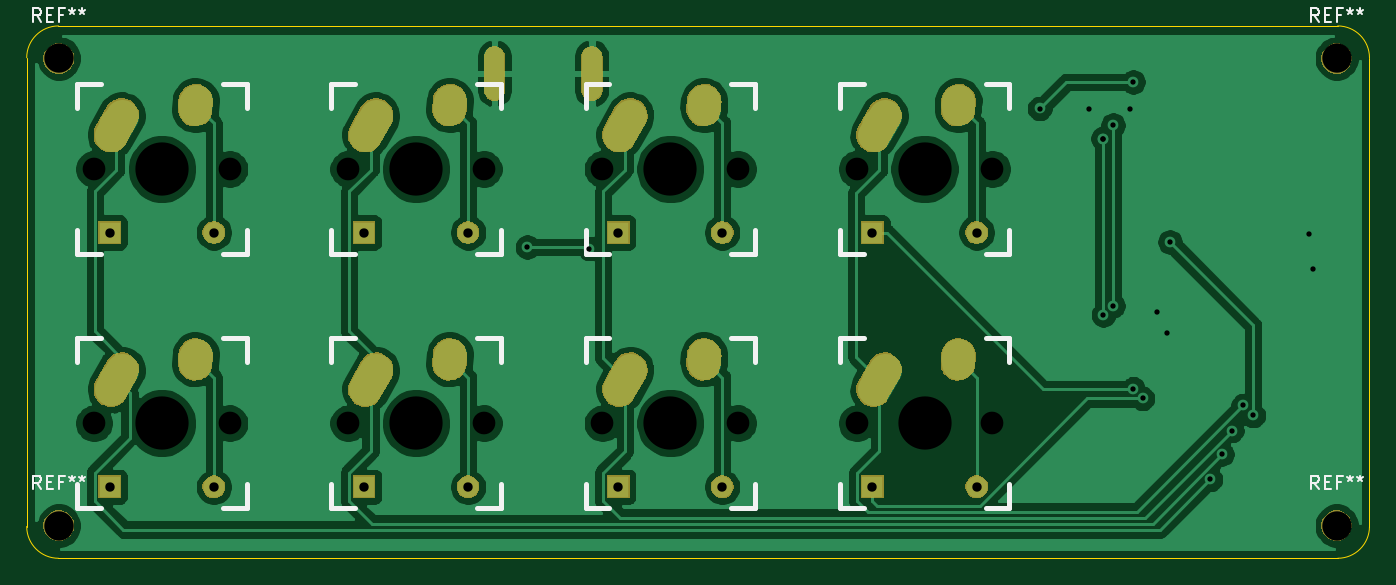
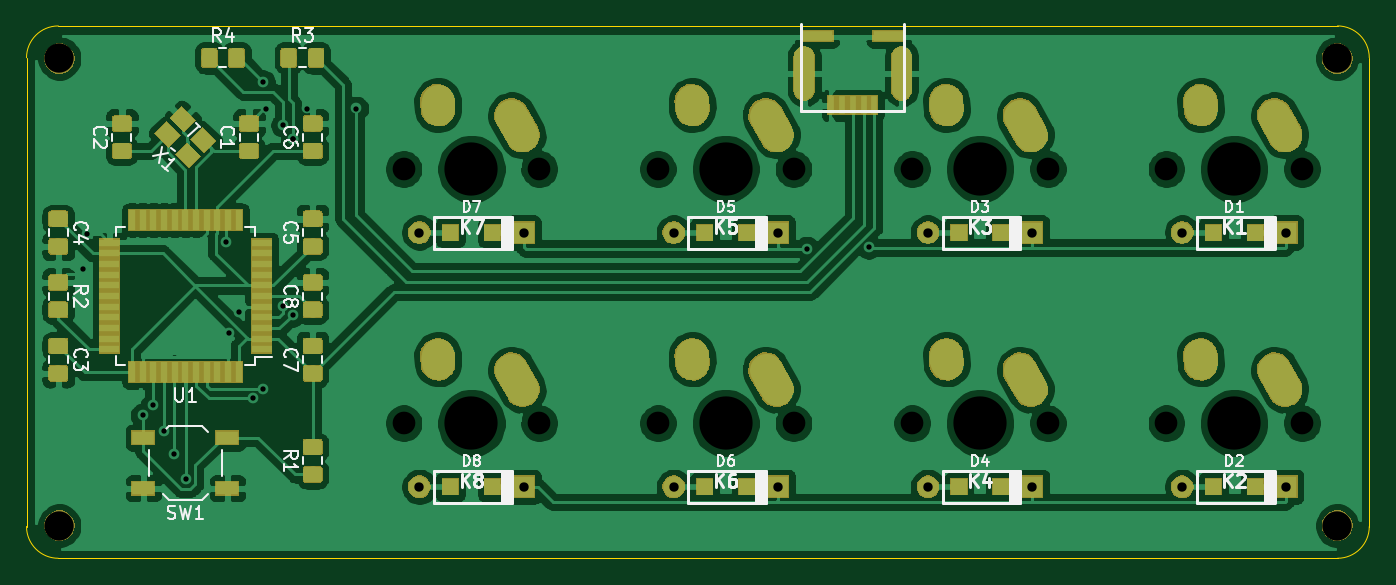
Circuit board: 11 layer files. Board 100.6 x 39.9 mm.
- bottom_copper: keeb2x4-B_Cu.gbl (241472 bytes)
- bottom_mask: keeb2x4-B_Mask.gbs (62445 bytes)
- paste: keeb2x4-B_Paste.gbp (46587 bytes)
- bottom_silk: keeb2x4-B_SilkS.gbo (24980 bytes)
- outline: keeb2x4-Edge_Cuts.gm1 (1262 bytes)
- top_copper: keeb2x4-F_Cu.gtl (109689 bytes)
- top_mask: keeb2x4-F_Mask.gts (34044 bytes)
- paste: keeb2x4-F_Paste.gtp (489 bytes)
- top_silk: keeb2x4-F_SilkS.gto (7530 bytes)
- drill: keeb2x4-NPTH.drl (777 bytes)
- drill: keeb2x4-PTH.drl (1849 bytes)

=== bottom_copper: keeb2x4-B_Cu.gbl (241472 bytes, source omitted) ===
=== bottom_mask: keeb2x4-B_Mask.gbs (62445 bytes, source omitted) ===
=== paste: keeb2x4-B_Paste.gbp (46587 bytes, source omitted) ===
=== bottom_silk: keeb2x4-B_SilkS.gbo (24980 bytes, source omitted) ===
=== outline: keeb2x4-Edge_Cuts.gm1 ===
G04 #@! TF.GenerationSoftware,KiCad,Pcbnew,(5.1.0-0)*
G04 #@! TF.CreationDate,2019-03-20T16:53:29-04:00*
G04 #@! TF.ProjectId,keeb2x4,6b656562-3278-4342-9e6b-696361645f70,rev?*
G04 #@! TF.SameCoordinates,Original*
G04 #@! TF.FileFunction,Profile,NP*
%FSLAX46Y46*%
G04 Gerber Fmt 4.6, Leading zero omitted, Abs format (unit mm)*
G04 Created by KiCad (PCBNEW (5.1.0-0)) date 2019-03-20 16:53:29*
%MOMM*%
%LPD*%
G04 APERTURE LIST*
%ADD10C,0.050000*%
G04 APERTURE END LIST*
D10*
X27979711Y-88701637D02*
X98226645Y-88701637D01*
X27979711Y-88701637D02*
G75*
G02X25598459Y-86320385I0J2381252D01*
G01*
X123825104Y-88701637D02*
X98226645Y-88701637D01*
X27979711Y-48815666D02*
X54768796Y-48815666D01*
X25598459Y-86320385D02*
X25598459Y-51196918D01*
X25598459Y-51196918D02*
G75*
G02X27979711Y-48815666I2381252J0D01*
G01*
X126206356Y-86320385D02*
G75*
G02X123825104Y-88701637I-2381252J0D01*
G01*
X126206356Y-64293804D02*
X126206356Y-86320385D01*
X123825104Y-48815666D02*
X119062600Y-48815666D01*
X126206356Y-53578170D02*
X126206356Y-51196918D01*
X123825104Y-48815666D02*
G75*
G02X126206356Y-51196918I0J-2381252D01*
G01*
X126206356Y-64293804D02*
X126206356Y-53578170D01*
X100012584Y-48815666D02*
X119062600Y-48815666D01*
X54768796Y-48815666D02*
X100012584Y-48815666D01*
M02*

=== top_copper: keeb2x4-F_Cu.gtl (109689 bytes, source omitted) ===
=== top_mask: keeb2x4-F_Mask.gts (34044 bytes, source omitted) ===
=== paste: keeb2x4-F_Paste.gtp ===
G04 #@! TF.GenerationSoftware,KiCad,Pcbnew,(5.1.0-0)*
G04 #@! TF.CreationDate,2019-03-20T16:53:29-04:00*
G04 #@! TF.ProjectId,keeb2x4,6b656562-3278-4342-9e6b-696361645f70,rev?*
G04 #@! TF.SameCoordinates,Original*
G04 #@! TF.FileFunction,Paste,Top*
G04 #@! TF.FilePolarity,Positive*
%FSLAX46Y46*%
G04 Gerber Fmt 4.6, Leading zero omitted, Abs format (unit mm)*
G04 Created by KiCad (PCBNEW (5.1.0-0)) date 2019-03-20 16:53:29*
%MOMM*%
%LPD*%
G04 APERTURE LIST*
G04 APERTURE END LIST*
M02*

=== top_silk: keeb2x4-F_SilkS.gto (7530 bytes, source omitted) ===
=== drill: keeb2x4-NPTH.drl ===
M48
; DRILL file {KiCad (5.1.0-0)} date Wednesday, March 20, 2019 at 04:54:25 PM
; FORMAT={-:-/ absolute / inch / decimal}
; #@! TF.CreationDate,2019-03-20T16:54:25-04:00
; #@! TF.GenerationSoftware,Kicad,Pcbnew,(5.1.0-0)
; #@! TF.FileFunction,NonPlated,1,2,NPTH
FMAT,2
INCH
T1C0.0670
T2C0.0866
T3C0.1570
%
G90
G05
T1
X1.2063Y-2.3438
X1.6062Y-2.3438
X1.2063Y-3.0938
X1.6062Y-3.0938
X1.9563Y-2.3438
X2.3562Y-2.3438
X1.9563Y-3.0938
X2.3562Y-3.0938
X2.7062Y-2.3438
X3.1062Y-2.3438
X2.7062Y-3.0938
X3.1062Y-3.0938
X3.4562Y-2.3438
X3.8562Y-2.3438
X3.4562Y-3.0938
X3.8562Y-3.0938
T2
X4.872Y-3.3957
X1.1024Y-3.3957
X4.872Y-2.0177
X1.1024Y-2.0177
T3
X1.4062Y-2.3438
X1.4062Y-3.0938
X2.1562Y-2.3438
X2.1562Y-3.0938
X2.9062Y-2.3438
X2.9062Y-3.0938
X3.6562Y-2.3438
X3.6562Y-3.0938
T0
M30

=== drill: keeb2x4-PTH.drl ===
M48
; DRILL file {KiCad (5.1.0-0)} date Wednesday, March 20, 2019 at 04:54:25 PM
; FORMAT={-:-/ absolute / inch / decimal}
; #@! TF.CreationDate,2019-03-20T16:54:25-04:00
; #@! TF.GenerationSoftware,Kicad,Pcbnew,(5.1.0-0)
; #@! TF.FileFunction,Plated,1,2,PTH
FMAT,2
INCH
T1C0.0157
T2C0.0276
T3C0.0591
%
G90
G05
T1
X2.4847Y-2.5743
X2.6673Y-2.5787
X3.9961Y-2.1654
X4.1427Y-2.1654
X4.1831Y-2.2539
X4.1831Y-2.2539
X4.1839Y-2.7742
X4.2126Y-2.2146
X4.2126Y-2.7473
X4.2618Y-2.1654
X4.2717Y-2.0866
X4.2717Y-2.9921
X4.2995Y-3.0207
X4.3406Y-2.7657
X4.3727Y-2.8274
X4.3799Y-2.5591
X4.4995Y-3.2594
X4.5335Y-3.1851
X4.5625Y-3.1157
X4.5965Y-3.0413
X4.626Y-3.0709
X4.7897Y-2.5358
X4.8031Y-2.6378
T2
X1.2527Y-3.2812
X1.5598Y-3.2812
X1.2527Y-2.5312
X1.5598Y-2.5312
X2.0027Y-3.2812
X2.3098Y-3.2812
X3.5027Y-2.5312
X3.8098Y-2.5312
X2.7527Y-3.2812
X3.0598Y-3.2812
X2.0027Y-2.5312
X2.3098Y-2.5312
X3.5027Y-3.2812
X3.8098Y-3.2812
X2.7527Y-2.5312
X3.0598Y-2.5312
T2
G00X2.3875Y-2.0125
M15
G01X2.3875Y-2.111
M16
G05
G00X2.675Y-2.0125
M15
G01X2.675Y-2.111
M16
G05
T3
G00X1.2882Y-2.1863
M15
G01X1.2562Y-2.2437
M16
G05
G00X1.5062Y-2.1438
M15
G01X1.5047Y-2.1666
M16
G05
G00X1.2882Y-2.9363
M15
G01X1.2562Y-2.9937
M16
G05
G00X1.5062Y-2.8938
M15
G01X1.5047Y-2.9166
M16
G05
G00X2.0382Y-2.1863
M15
G01X2.0062Y-2.2437
M16
G05
G00X2.2562Y-2.1438
M15
G01X2.2547Y-2.1666
M16
G05
G00X2.0382Y-2.9363
M15
G01X2.0062Y-2.9937
M16
G05
G00X2.2562Y-2.8938
M15
G01X2.2547Y-2.9166
M16
G05
G00X2.7882Y-2.1863
M15
G01X2.7562Y-2.2437
M16
G05
G00X3.0062Y-2.1438
M15
G01X3.0047Y-2.1666
M16
G05
G00X2.7882Y-2.9363
M15
G01X2.7562Y-2.9937
M16
G05
G00X3.0062Y-2.8938
M15
G01X3.0047Y-2.9166
M16
G05
G00X3.5382Y-2.1863
M15
G01X3.5062Y-2.2437
M16
G05
G00X3.7562Y-2.1438
M15
G01X3.7547Y-2.1666
M16
G05
G00X3.5382Y-2.9363
M15
G01X3.5062Y-2.9937
M16
G05
G00X3.7562Y-2.8938
M15
G01X3.7547Y-2.9166
M16
G05
T0
M30
